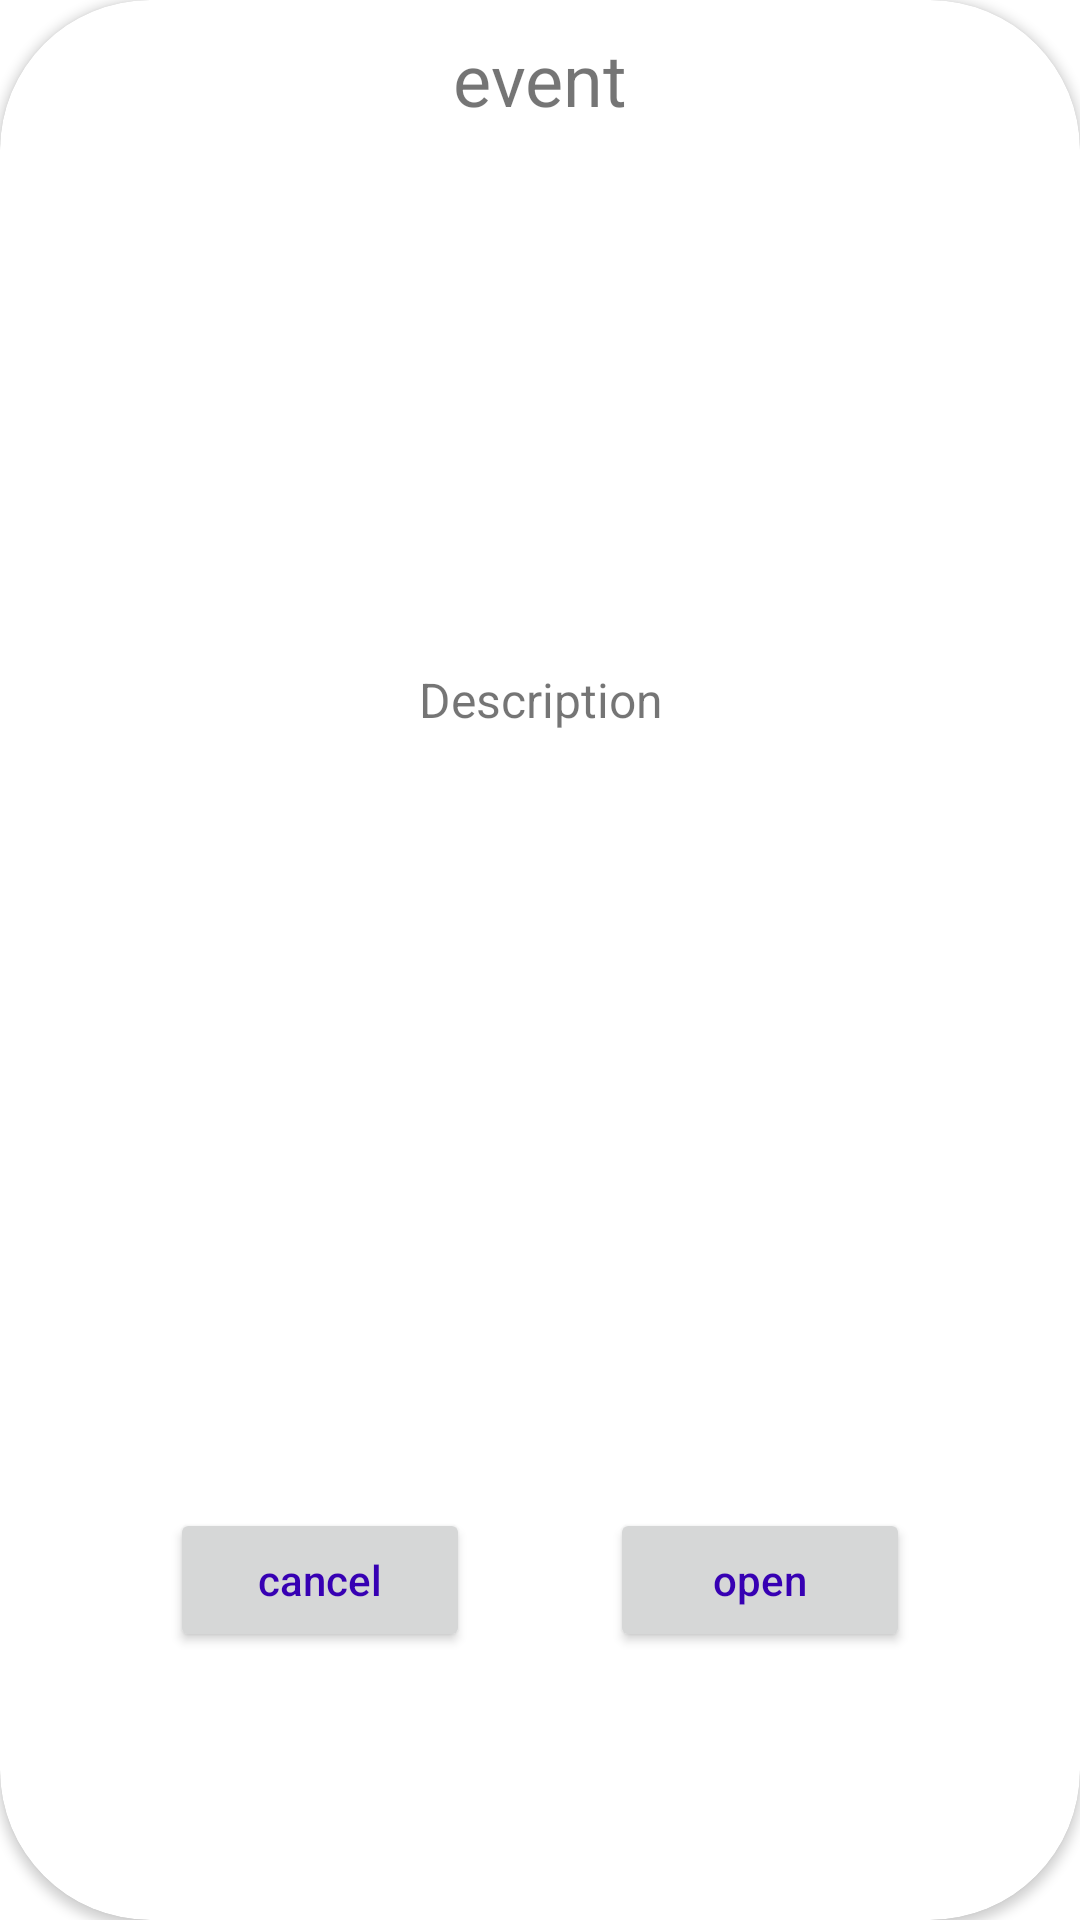

Reconstruct the res/layout file that produces this screen, plus the resources it refers to.
<!-- AndroidManifest.xml: application theme Theme.WeatherApp -->
<!-- res/layout/fragment_dialog.xml -->
<?xml version="1.0" encoding="utf-8"?>
<androidx.cardview.widget.CardView xmlns:android="http://schemas.android.com/apk/res/android"
    xmlns:tools="http://schemas.android.com/tools"
    android:layout_width="match_parent"
    android:layout_height="400dp"
    xmlns:app="http://schemas.android.com/apk/res-auto"
    android:layout_marginHorizontal="50dp"
    android:layout_gravity="center"
    app:cardCornerRadius="50dp"
   >

    <androidx.constraintlayout.widget.ConstraintLayout
        android:layout_width="match_parent"
        android:layout_height="match_parent"
        android:padding="10dp">
        <TextView
            android:layout_width="wrap_content"
            android:layout_height="wrap_content"
            android:id="@+id/tv_event_name"

            android:text="event"
            android:textSize="24sp"
            app:layout_constraintTop_toTopOf="parent"
            app:layout_constraintStart_toStartOf="parent"
            app:layout_constraintEnd_toEndOf="parent"/>

        <TextView
            android:id="@+id/tv_description"
            android:layout_width="wrap_content"
            android:layout_height="wrap_content"
            android:layout_marginTop="180dp"
            android:maxLines="3"
            android:text="Description"
            android:textSize="16sp"
            app:layout_constraintEnd_toEndOf="@id/tv_event_name"
            app:layout_constraintStart_toStartOf="@id/tv_event_name"
            app:layout_constraintTop_toBottomOf="@id/tv_event_name" />

        <androidx.appcompat.widget.AppCompatButton
            android:id="@+id/btn_cancel"
            android:layout_width="100dp"
            android:layout_height="wrap_content"

            android:text="cancel"
            android:textAllCaps="false"
            android:textColor="@color/purple_700"
            app:layout_constraintBottom_toBottomOf="parent"
            app:layout_constraintEnd_toStartOf="@id/btn_open"
            app:layout_constraintStart_toStartOf="parent"
            app:layout_constraintTop_toBottomOf="@id/tv_description"
            app:layout_constraintVertical_bias="0.765" />

        <androidx.appcompat.widget.AppCompatButton
            android:id="@+id/btn_open"
            android:layout_width="100dp"
            android:layout_height="wrap_content"
            android:text="open"
            android:textAllCaps="false"
            android:textColor="@color/purple_700"
            app:layout_constraintBottom_toBottomOf="parent"
            app:layout_constraintEnd_toEndOf="parent"
            app:layout_constraintStart_toEndOf="@id/btn_cancel"
            app:layout_constraintTop_toBottomOf="@id/tv_description"
            app:layout_constraintVertical_bias="0.765" />


    </androidx.constraintlayout.widget.ConstraintLayout>



</androidx.cardview.widget.CardView>
<!-- resources referenced by this layout -->
<resources>
  <color name="purple_700">#FF3700B3</color>
  <style name="Theme.WeatherApp" parent="Theme.MaterialComponents.DayNight.DarkActionBar">
          
          <item name="colorPrimary">@color/purple_500</item>
          <item name="colorPrimaryVariant">@color/transparent</item>
          <item name="colorOnPrimary">@color/white</item>
          
          <item name="colorSecondary">@color/teal_200</item>
          <item name="colorSecondaryVariant">@color/teal_700</item>
          <item name="colorOnSecondary">@color/black</item>
          
          <item name="android:statusBarColor">?attr/colorPrimaryVariant</item>
          
      </style>
  <color name="purple_500">#A5CBF2</color>
  <color name="transparent">#2EFFFFFF</color>
  <color name="white">#FFFFFFFF</color>
  <color name="teal_200">#A5CBF2</color>
  <color name="teal_700">#FF018786</color>
  <color name="black">#FF000000</color>
</resources>
